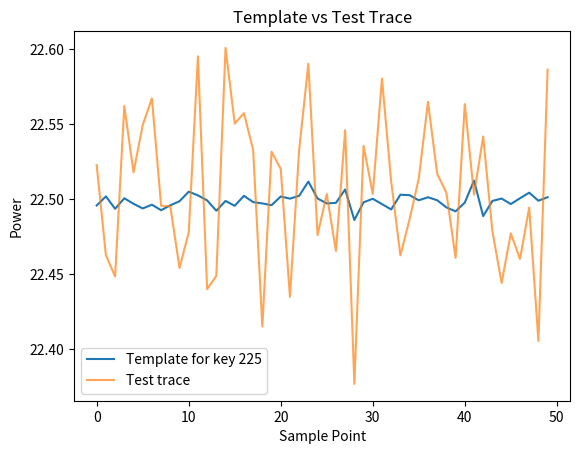

Recreate this plot in Python.
"""/**
  * @file
  *
  * @date April 26, 2025
  * [redacted]
  */ """

import numpy as np
import matplotlib.pyplot as plt

# Step 1: Generate fake power traces (simulating AES S-box leakage)
def generate_fake_traces(num_traces, num_samples, key_value):
    """
    Simulate power traces for a given key byte.
    Each trace = leakage (key-dependent) + random noise.
    """
    # Leakage model: power = S-box[key ^ plaintext] + noise
    # For simplicity, leakage = key_value * 0.1 + random noise
    leakage = key_value * 0.1
    noise = np.random.normal(0, 0.05, size=(num_traces, num_samples))  # Gaussian noise
    traces = leakage + noise
    return traces

# Step 2: Build templates (mean and variance for each key)
def build_templates(num_traces_per_key, num_samples, num_keys=256):
    """
    Create templates by computing mean and variance of traces for each key.
    """
    templates = {}
    for key in range(num_keys):
        # Generate traces for this key
        traces = generate_fake_traces(num_traces_per_key, num_samples, key)
        # Compute mean and variance across traces
        mean_trace = np.mean(traces, axis=0)
        var_trace = np.var(traces, axis=0)
        templates[key] = {'mean': mean_trace, 'variance': var_trace}
    return templates

# Step 3: Attack phase - guess the key from a new trace
def attack_phase(templates, test_trace):
    """
    Match a test trace to the closest template to guess the key.
    Use simple Euclidean distance for matching (not Gaussian likelihood).
    """
    min_distance = float('inf')
    guessed_key = None
    for key, template in templates.items():
        # Compute distance between test trace and template mean
        distance = np.sum((test_trace - template['mean'])**2)
        if distance < min_distance:
            min_distance = distance
            guessed_key = key
    return guessed_key

# Step 4: Run the experiment
def main():
    # Parameters
    num_traces_per_key = 100  # Number of traces per key for profiling
    num_samples = 50         # Number of samples per trace (time points)
    true_key = 225            # The "secret" key we want to guess

    # Build templates
    print("Building templates...")
    templates = build_templates(num_traces_per_key, num_samples) 
    print(templates)
    
# Generate a test trace for the true key
    print("Generating test trace...")
    test_trace = generate_fake_traces(1, num_samples, true_key)[0]  # Single trace
    print(test_trace)
 
    print("Running attack...")
    guessed_key = attack_phase(templates, test_trace)
    print(f"True key: {true_key}, Guessed key: {guessed_key}")

    # Plot a template and the test trace for visualization
    plt.plot(templates[true_key]['mean'], label=f"Template for key {true_key}")
    plt.plot(test_trace, label="Test trace", alpha=0.7)
    plt.legend()
    plt.title("Template vs Test Trace")
    plt.xlabel("Sample Point")
    plt.ylabel("Power")
    plt.show()

if __name__ == "__main__":
    main()
